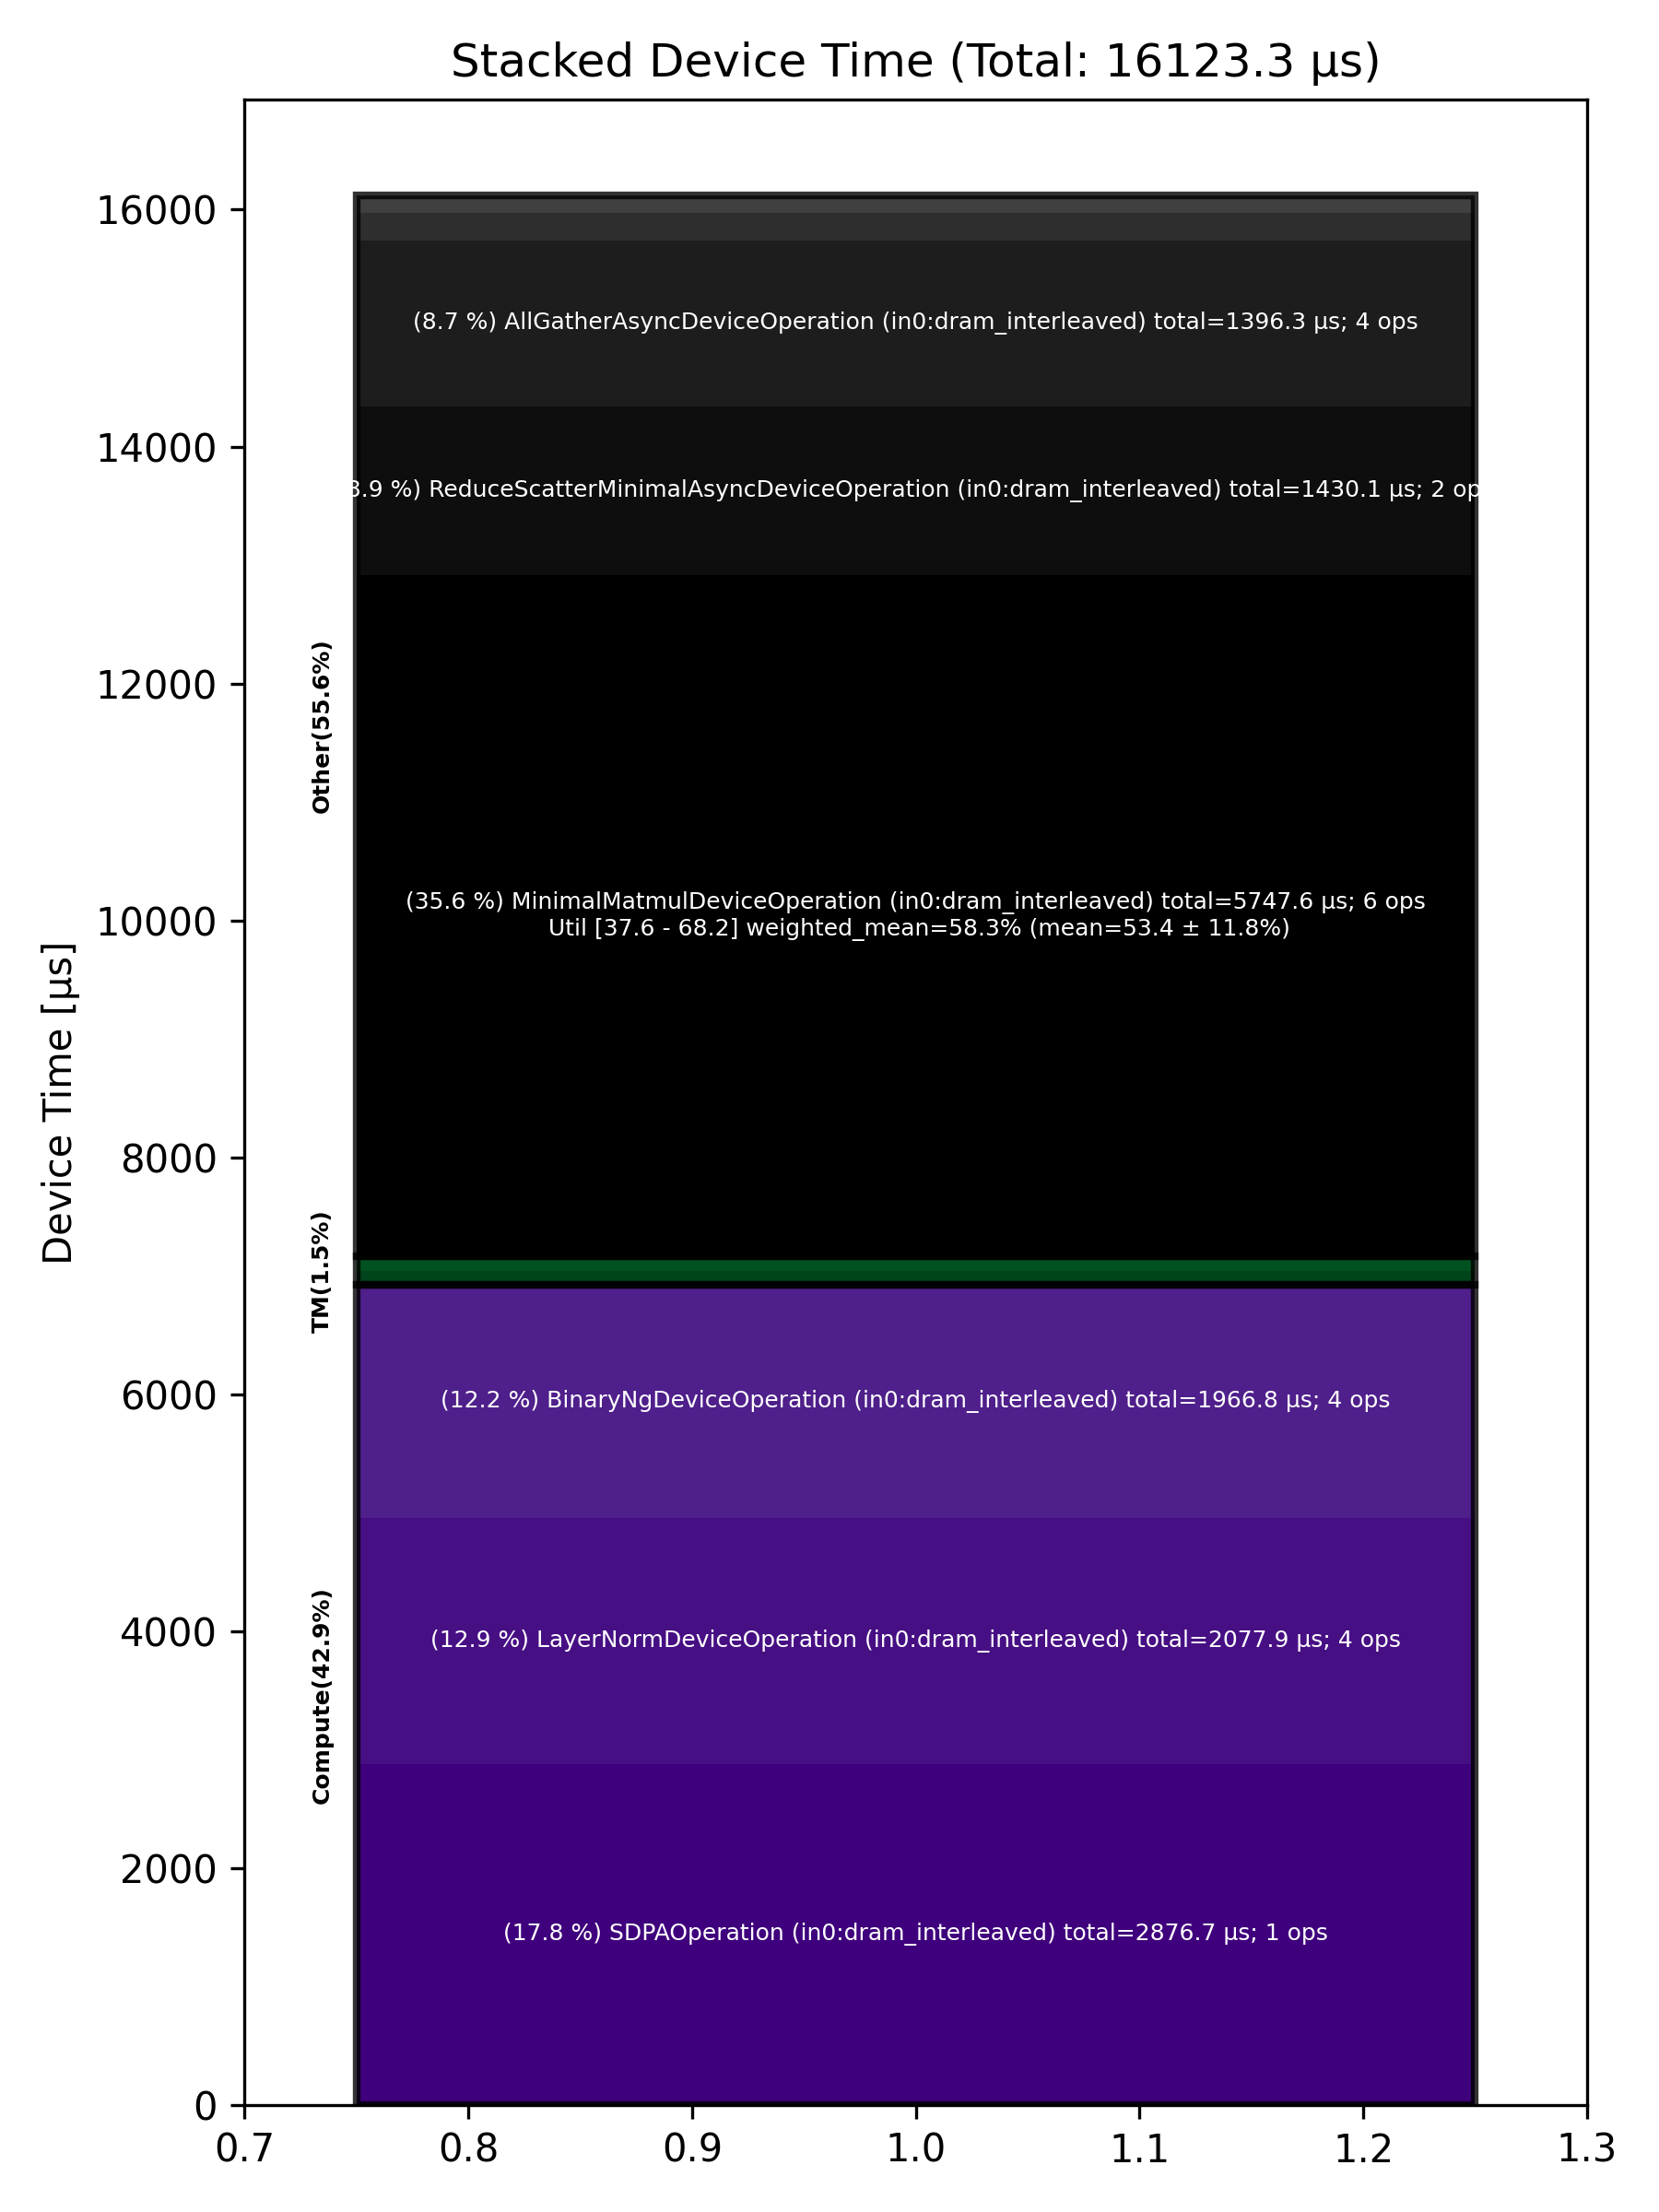

The file beside this chart, header and first rows:
Total % [%], Op Code, Device Time Sum [μs], Op Count, Op Category, Min FLOPs [%], Max FLOPs [%], Mean FLOPs [%], Std FLOPs [%], Weighted Mean FLOPs [%]
35.65, MinimalMatmulDeviceOperation (in0:dram_i…, 5748, 6, Other, 37.55, 68.21, 53.43, 11.76, 58.29
17.84, SDPAOperation (in0:dram_interleaved), 2877, 1, Compute, , , , , 
12.89, LayerNormDeviceOperation (in0:dram_inter…, 2078, 4, Compute, , , , , 
12.20, BinaryNgDeviceOperation (in0:dram_interl…, 1967, 4, Compute, , , , , 
8.87, ReduceScatterMinimalAsyncDeviceOperation…, 1430, 2, Other, , , , , 
8.66, AllGatherAsyncDeviceOperation (in0:dram_…, 1396, 4, Other, , , , , 
1.45, LayerNormPostAllGatherDeviceOperation (i…, 233.4, 2, Other, , , , , 
0.85, LayerNormPreAllGatherDeviceOperation (in…, 137.1, 2, Other, , , , , 
0.72, NlpCreateHeadsDeviceOperation (in0:dram_…, 116.8, 1, TM, , , , , 
0.67, NLPConcatHeadsDeviceOperation (in0:dram_…, 107.6, 1, TM, , , , , 
0.11, TypecastDeviceOperation (in0:dram_interl…, 17.25, 2, TM, , , , , 
0.09, PagedFillCacheDeviceOperation (in0:dram_…, 14.98, 2, Other, , , , , 
0.01, SliceDeviceOperation (in0:dram_interleav…, 0.88, 1, TM, , , , , 
